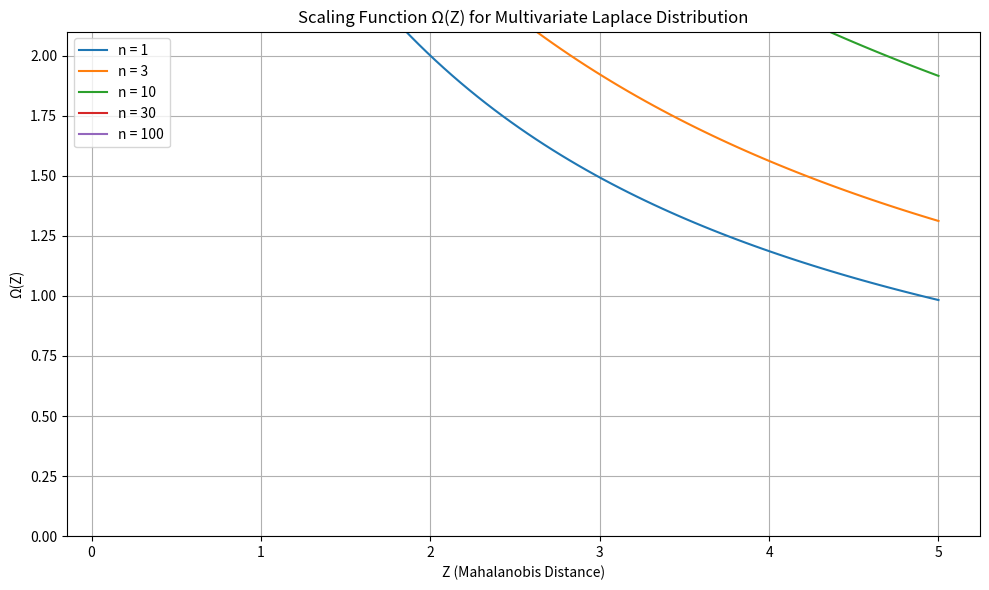
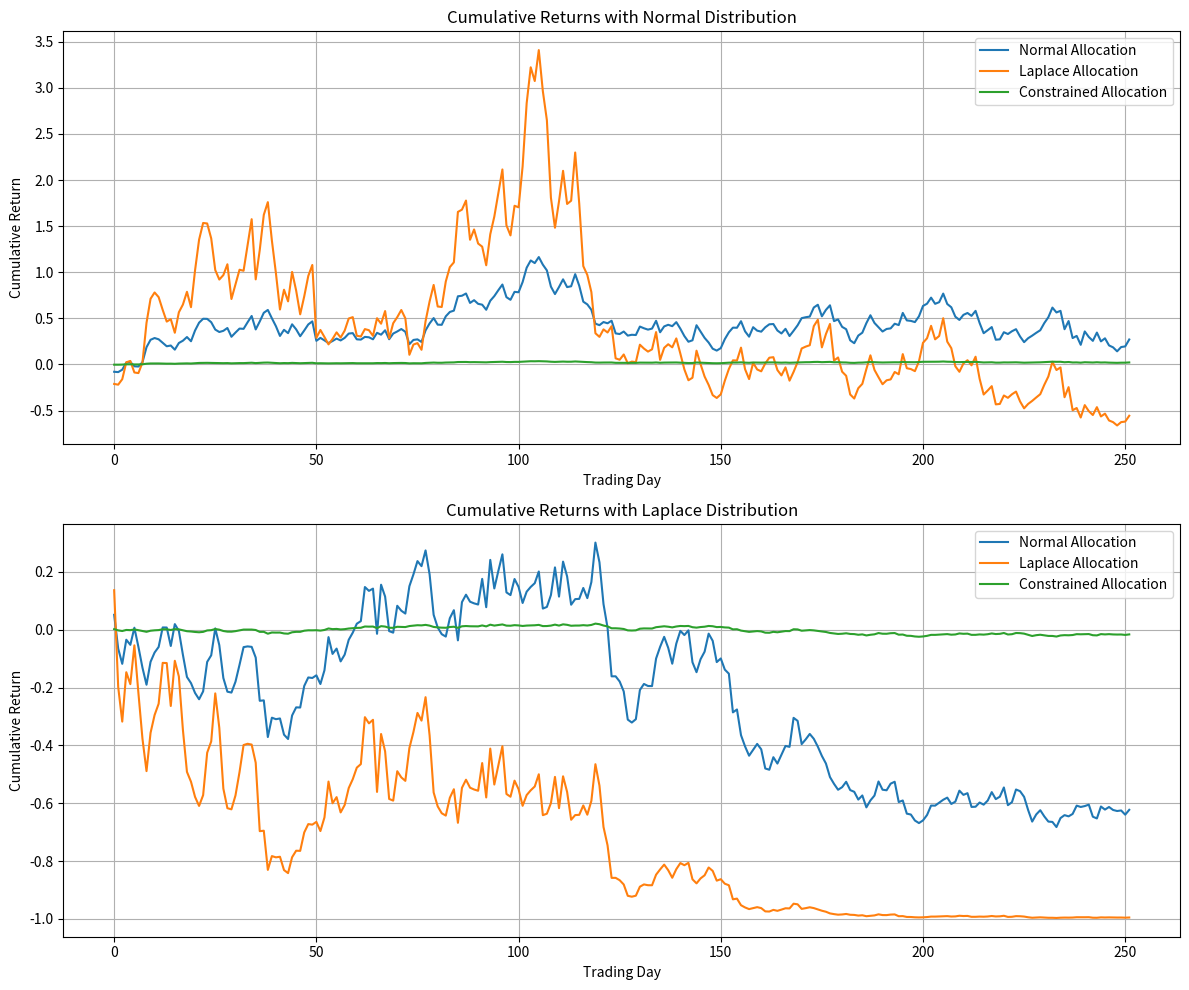

Here is the Python script that generated these plots, in order:
"""
Test Strategy for 2411.08967v1
Generated by Claude-Sonnet-3.7 on 2025-07-09 19:34:59
Source: 2411.08967v1.pdf
Processing time: 59.6 seconds

Run with: python 2411.08967v1_test_strategy.py
"""

import numpy as np
import matplotlib.pyplot as plt
from scipy import stats
import pandas as pd

class AssetAllocation:
    def __init__(self, n_assets=3):
        """Initialize the asset allocation model with number of assets."""
        self.n_assets = n_assets
        
    def normal_allocation(self, alpha, cov_matrix, lambda_risk=1.0):
        """Standard mean-variance optimization for normally distributed returns."""
        return np.linalg.inv(cov_matrix).dot(alpha) / lambda_risk
    
    def laplace_allocation(self, alpha, cov_matrix, lambda_risk=1.0):
        """Optimal allocation for Laplace-distributed returns."""
        # Calculate Z_t (alpha's Mahalanobis distance)
        inv_cov = np.linalg.inv(cov_matrix)
        Z_t_squared = alpha.T.dot(inv_cov).dot(alpha)
        Z_t = np.sqrt(Z_t_squared)
        
        # Calculate the scaling function Omega_n(Z_t)
        n = self.n_assets
        scaling_factor = (2 * np.sqrt(1 + 4 * Z_t_squared / (n + 1)) - 1) / (Z_t_squared / (n + 1))
        
        # Final allocation
        return inv_cov.dot(alpha) * scaling_factor / (2 * lambda_risk)
    
    def constrained_allocation(self, alpha, cov_matrix):
        """Calculate allocation with unit sum constraint (portfolio weights)."""
        inv_cov = np.linalg.inv(cov_matrix)
        numerator = inv_cov.dot(alpha)
        denominator = np.ones(self.n_assets).dot(inv_cov).dot(alpha)
        return numerator / denominator
    
    def calculate_utility(self, allocation, alpha, cov_matrix, lambda_risk=1.0, samples=10000, distribution='normal'):
        """Calculate expected utility for a given allocation using Monte Carlo simulation."""
        if distribution == 'normal':
            # Generate normally distributed returns
            returns = np.random.multivariate_normal(alpha, cov_matrix, size=samples)
        elif distribution == 'laplace':
            # For multivariate Laplace, we'll use a simulation approach
            # This is a simplification - actual multivariate Laplace generation is more complex
            uniform = np.random.uniform(0, 1, samples)
            radii = np.sqrt(stats.chi2.ppf(uniform, df=self.n_assets))
            directions = np.random.normal(0, 1, size=(samples, self.n_assets))
            directions = directions / np.linalg.norm(directions, axis=1)[:, np.newaxis]
            
            # Scale by covariance matrix
            chol = np.linalg.cholesky(cov_matrix)
            returns = alpha + np.sqrt(2) * radii[:, np.newaxis] * directions.dot(chol.T)
        else:
            raise ValueError("Distribution must be 'normal' or 'laplace'")
        
        # Calculate portfolio returns
        portfolio_returns = returns.dot(allocation)
        
        # Calculate negative exponential utility
        utility = -np.mean(np.exp(-lambda_risk * portfolio_returns))
        return utility

def simulate_market_data(n_assets=3, n_periods=252, seed=42):
    """Generate simulated market data for testing."""
    np.random.seed(seed)
    
    # Generate random correlation matrix
    A = np.random.normal(0, 1, size=(n_assets, n_assets))
    correlation = A.dot(A.T)
    # Normalize to get proper correlation matrix
    d = np.sqrt(np.diag(correlation))
    correlation = correlation / np.outer(d, d)
    
    # Generate volatilities (annualized)
    vols = np.random.uniform(0.1, 0.4, size=n_assets)
    
    # Construct covariance matrix
    cov_matrix = np.outer(vols, vols) * correlation
    
    # Generate expected returns (annualized)
    alpha = np.random.uniform(0.05, 0.15, size=n_assets)
    
    # Generate daily returns
    daily_cov = cov_matrix / 252
    daily_alpha = alpha / 252
    
    # Generate normal returns
    normal_returns = np.random.multivariate_normal(daily_alpha, daily_cov, size=n_periods)
    
    # Generate Laplace-like returns
    # This is a simplified approach to generate fat-tailed returns
    uniform = np.random.uniform(0, 1, n_periods)
    radii = np.sqrt(stats.chi2.ppf(uniform, df=n_assets))
    directions = np.random.normal(0, 1, size=(n_periods, n_assets))
    directions = directions / np.linalg.norm(directions, axis=1)[:, np.newaxis]
    
    chol = np.linalg.cholesky(daily_cov)
    laplace_returns = daily_alpha + np.sqrt(2) * radii[:, np.newaxis] * directions.dot(chol.T)
    
    return {
        'alpha': alpha,
        'daily_alpha': daily_alpha,
        'cov_matrix': cov_matrix,
        'daily_cov': daily_cov,
        'normal_returns': normal_returns,
        'laplace_returns': laplace_returns
    }

def test_allocation_performance(data, lambda_risk=1.0):
    """Test and compare different allocation strategies."""
    n_assets = len(data['alpha'])
    allocator = AssetAllocation(n_assets=n_assets)
    
    # Calculate different allocations
    normal_alloc = allocator.normal_allocation(data['alpha'], data['cov_matrix'], lambda_risk)
    laplace_alloc = allocator.laplace_allocation(data['alpha'], data['cov_matrix'], lambda_risk)
    constrained_alloc = allocator.constrained_allocation(data['alpha'], data['cov_matrix'])
    
    # Calculate utilities
    normal_util_normal_dist = allocator.calculate_utility(
        normal_alloc, data['alpha'], data['cov_matrix'], lambda_risk, distribution='normal')
    normal_util_laplace_dist = allocator.calculate_utility(
        normal_alloc, data['alpha'], data['cov_matrix'], lambda_risk, distribution='laplace')
    
    laplace_util_normal_dist = allocator.calculate_utility(
        laplace_alloc, data['alpha'], data['cov_matrix'], lambda_risk, distribution='normal')
    laplace_util_laplace_dist = allocator.calculate_utility(
        laplace_alloc, data['alpha'], data['cov_matrix'], lambda_risk, distribution='laplace')
    
    # Calculate Z_t to understand the scaling factor
    inv_cov = np.linalg.inv(data['cov_matrix'])
    Z_t_squared = data['alpha'].T.dot(inv_cov).dot(data['alpha'])
    Z_t = np.sqrt(Z_t_squared)
    
    # Calculate the scaling factor
    n = n_assets
    scaling_factor = (2 * np.sqrt(1 + 4 * Z_t_squared / (n + 1)) - 1) / (Z_t_squared / (n + 1))
    
    # Compare allocations and their performances
    results = {
        'Normal Allocation': normal_alloc,
        'Laplace Allocation': laplace_alloc,
        'Constrained Allocation': constrained_alloc,
        'Z_t': Z_t,
        'Scaling Factor (Ω)': scaling_factor,
        'Normal Alloc Utility (Normal Returns)': normal_util_normal_dist,
        'Normal Alloc Utility (Laplace Returns)': normal_util_laplace_dist,
        'Laplace Alloc Utility (Normal Returns)': laplace_util_normal_dist,
        'Laplace Alloc Utility (Laplace Returns)': laplace_util_laplace_dist
    }
    
    return results

def visualize_scaling_function():
    """Visualize the Omega scaling function for different portfolio sizes."""
    Z_values = np.linspace(0.1, 5, 100)
    n_values = [1, 3, 10, 30, 100]
    
    plt.figure(figsize=(10, 6))
    
    for n in n_values:
        omega_values = [2 * (np.sqrt(1 + 4 * z**2 / (n + 1)) - 1) / (z**2 / (n + 1)) 
                       if z > 0 else 2.0 for z in Z_values]
        plt.plot(Z_values, omega_values, label=f'n = {n}')
    
    plt.title('Scaling Function Ω(Z) for Multivariate Laplace Distribution')
    plt.xlabel('Z (Mahalanobis Distance)')
    plt.ylabel('Ω(Z)')
    plt.grid(True)
    plt.legend()
    plt.ylim(0, 2.1)
    plt.tight_layout()
    plt.savefig('scaling_function.png')
    plt.close()

def backtest_strategies(data, lambda_risk=1.0):
    """Backtest allocation strategies on simulated return data."""
    n_assets = len(data['alpha'])
    n_periods = len(data['normal_returns'])
    allocator = AssetAllocation(n_assets=n_assets)
    
    # Calculate allocations (assumed constant for this simple backtest)
    normal_alloc = allocator.normal_allocation(data['alpha'], data['cov_matrix'], lambda_risk)
    laplace_alloc = allocator.laplace_allocation(data['alpha'], data['cov_matrix'], lambda_risk)
    constrained_alloc = allocator.constrained_allocation(data['alpha'], data['cov_matrix'])
    
    # Calculate portfolio returns
    normal_portfolio_returns_normal = data['normal_returns'].dot(normal_alloc)
    normal_portfolio_returns_laplace = data['laplace_returns'].dot(normal_alloc)
    
    laplace_portfolio_returns_normal = data['normal_returns'].dot(laplace_alloc)
    laplace_portfolio_returns_laplace = data['laplace_returns'].dot(laplace_alloc)
    
    constrained_portfolio_returns_normal = data['normal_returns'].dot(constrained_alloc)
    constrained_portfolio_returns_laplace = data['laplace_returns'].dot(constrained_alloc)
    
    # Calculate cumulative returns
    normal_cumulative_normal = np.cumprod(1 + normal_portfolio_returns_normal) - 1
    normal_cumulative_laplace = np.cumprod(1 + normal_portfolio_returns_laplace) - 1
    
    laplace_cumulative_normal = np.cumprod(1 + laplace_portfolio_returns_normal) - 1
    laplace_cumulative_laplace = np.cumprod(1 + laplace_portfolio_returns_laplace) - 1
    
    constrained_cumulative_normal = np.cumprod(1 + constrained_portfolio_returns_normal) - 1
    constrained_cumulative_laplace = np.cumprod(1 + constrained_portfolio_returns_laplace) - 1
    
    # Plot results
    plt.figure(figsize=(12, 10))
    
    plt.subplot(2, 1, 1)
    plt.plot(normal_cumulative_normal, label='Normal Allocation')
    plt.plot(laplace_cumulative_normal, label='Laplace Allocation')
    plt.plot(constrained_cumulative_normal, label='Constrained Allocation')
    plt.title('Cumulative Returns with Normal Distribution')
    plt.xlabel('Trading Day')
    plt.ylabel('Cumulative Return')
    plt.legend()
    plt.grid(True)
    
    plt.subplot(2, 1, 2)
    plt.plot(normal_cumulative_laplace, label='Normal Allocation')
    plt.plot(laplace_cumulative_laplace, label='Laplace Allocation')
    plt.plot(constrained_cumulative_laplace, label='Constrained Allocation')
    plt.title('Cumulative Returns with Laplace Distribution')
    plt.xlabel('Trading Day')
    plt.ylabel('Cumulative Return')
    plt.legend()
    plt.grid(True)
    
    plt.tight_layout()
    plt.savefig('backtest_results.png')
    plt.close()
    
    # Calculate performance metrics
    performance = {
        'Normal Returns': {
            'Normal Allocation': {
                'Final Return': normal_cumulative_normal[-1],
                'Volatility': np.std(normal_portfolio_returns_normal),
                'Sharpe': np.mean(normal_portfolio_returns_normal) / np.std(normal_portfolio_returns_normal) * np.sqrt(252)
            },
            'Laplace Allocation': {
                'Final Return': laplace_cumulative_normal[-1],
                'Volatility': np.std(laplace_portfolio_returns_normal),
                'Sharpe': np.mean(laplace_portfolio_returns_normal) / np.std(laplace_portfolio_returns_normal) * np.sqrt(252)
            },
            'Constrained Allocation': {
                'Final Return': constrained_cumulative_normal[-1],
                'Volatility': np.std(constrained_portfolio_returns_normal),
                'Sharpe': np.mean(constrained_portfolio_returns_normal) / np.std(constrained_portfolio_returns_normal) * np.sqrt(252)
            }
        },
        'Laplace Returns': {
            'Normal Allocation': {
                'Final Return': normal_cumulative_laplace[-1],
                'Volatility': np.std(normal_portfolio_returns_laplace),
                'Sharpe': np.mean(normal_portfolio_returns_laplace) / np.std(normal_portfolio_returns_laplace) * np.sqrt(252)
            },
            'Laplace Allocation': {
                'Final Return': laplace_cumulative_laplace[-1],
                'Volatility': np.std(laplace_portfolio_returns_laplace),
                'Sharpe': np.mean(laplace_portfolio_returns_laplace) / np.std(laplace_portfolio_returns_laplace) * np.sqrt(252)
            },
            'Constrained Allocation': {
                'Final Return': constrained_cumulative_laplace[-1],
                'Volatility': np.std(constrained_portfolio_returns_laplace),
                'Sharpe': np.mean(constrained_portfolio_returns_laplace) / np.std(constrained_portfolio_returns_laplace) * np.sqrt(252)
            }
        }
    }
    
    return performance

def main():
    try:
        # Set parameters
        n_assets = 5
        lambda_risk = 2.0  # Risk aversion parameter
        
        print(f"Testing asset allocation strategies with {n_assets} assets")
        print(f"Risk aversion parameter (lambda): {lambda_risk}")
        
        # Generate simulated data
        print("\nGenerating simulated market data...")
        data = simulate_market_data(n_assets=n_assets)
        
        # Test allocation strategies
        print("\nCalculating and comparing allocation strategies...")
        results = test_allocation_performance(data, lambda_risk)
        
        # Print results
        print("\nAsset Allocation Results:")
        print("-" * 50)
        print(f"Expected Returns (Alpha): {data['alpha']}")
        print(f"Z_t (Mahalanobis Distance): {results['Z_t']:.4f}")
        print(f"Scaling Factor (Ω): {results['Scaling Factor (Ω)']:.4f}")
        
        print("\nAllocations:")
        allocation_df = pd.DataFrame({
            'Normal Allocation': results['Normal Allocation'],
            'Laplace Allocation': results['Laplace Allocation'],
            'Constrained Allocation': results['Constrained Allocation']
        }, index=[f'Asset {i+1}' for i in range(n_assets)])
        print(allocation_df)
        
        print("\nExpected Utility Results:")
        print(f"Normal Allocation with Normal Returns: {results['Normal Alloc Utility (Normal Returns)']:.6f}")
        print(f"Normal Allocation with Laplace Returns: {results['Normal Alloc Utility (Laplace Returns)']:.6f}")
        print(f"Laplace Allocation with Normal Returns: {results['Laplace Alloc Utility (Normal Returns)']:.6f}")
        print(f"Laplace Allocation with Laplace Returns: {results['Laplace Alloc Utility (Laplace Returns)']:.6f}")
        
        # Visualize scaling function
        print("\nVisualizing scaling function...")
        visualize_scaling_function()
        print("Scaling function visualization saved as 'scaling_function.png'")
        
        # Backtest strategies
        print("\nBacktesting strategies...")
        performance = backtest_strategies(data, lambda_risk)
        
        # Print backtest results
        print("\nBacktest Performance Results:")
        print("-" * 50)
        print("Normal Returns:")
        for strategy, metrics in performance['Normal Returns'].items():
            print(f"  {strategy}:")
            print(f"    Final Return: {metrics['Final Return']:.4f}")
            print(f"    Volatility: {metrics['Volatility']:.4f}")
            print(f"    Sharpe Ratio: {metrics['Sharpe']:.4f}")
        
        print("\nLaplace Returns:")
        for strategy, metrics in performance['Laplace Returns'].items():
            print(f"  {strategy}:")
            print(f"    Final Return: {metrics['Final Return']:.4f}")
            print(f"    Volatility: {metrics['Volatility']:.4f}")
            print(f"    Sharpe Ratio: {metrics['Sharpe']:.4f}")
        
        print("\nBacktest results visualization saved as 'backtest_results.png'")
        
    except Exception as e:
        print(f"Error: {str(e)}")

if __name__ == "__main__":
    main()
